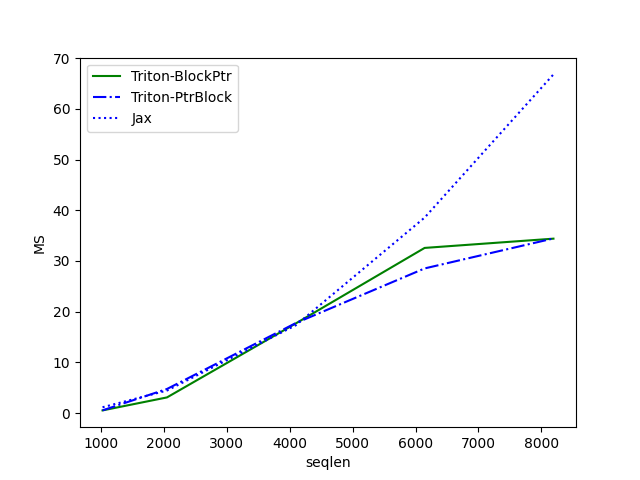

The data file committed next to this chart (first rows):
seqlen, Triton-BlockPtr, Triton-PtrBlock, Jax
1024, 0.5269, 0.5372, 1.147
2048, 3.087, 4.749, 4.443
4096, 17.68, 17.75, 17.32
6144, 32.58, 28.53, 38.56
8192, 34.4, 34.44, 66.8
